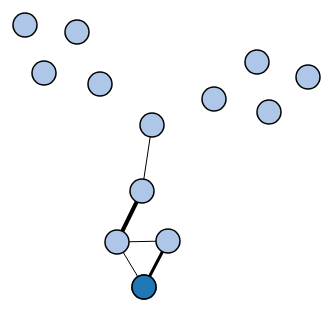
D3 v3 page, settled after 360 driven frames (6 s of simulated time); the page loaded 1 data file(s).



var width = 960,
    height = 500;


var color = d3.scale.category20();

var tooltip = d3.select("body")
  .append("div")
  .style("position", "absolute")
  .style("z-index", "10")
  .style("visibility", "hidden")
  .text("description");

var force = d3.layout.force()
    .size([width, height])
    .charge(-400)
    .linkDistance(40)
    .on("tick", tick);

var drag = force.drag()
    .on("dragstart", dragstart);

var svg = d3.select("body").append("svg")
    .attr("width", width)
    .attr("height", height);

var link = svg.selectAll(".link"),
    node = svg.selectAll(".node");

d3.json("stickyNodeGraph.json", function(error, graph) {
  if (error) throw error;

  force
      .nodes(graph.nodes)
      .links(graph.links)
      .start();

  link = link.data(graph.links)
    .enter().append("line")
      .attr("class", "link")
      .on("mouseover", function(d){return nodeHov(d.value,tooltip);})
      .on("mousemove", function(){return nodeMouseMove(tooltip);})
      .on("mouseout", function(){return tooltip.style("visibility", "hidden");})
      .style("stroke-width", function(d) { return Math.sqrt(d.value); });


  node = node.data(graph.nodes)
    .enter().append("circle")
      .attr("class", "node")
      .attr("r", 12)
      .style("fill", function(d) { return color(d.group); })
      .on("dblclick", dblclick)
      .on("mouseover", function(d){return nodeHov(d.tower,tooltip);})
      .on("mousemove", function(){return nodeMouseMove(tooltip);})
      .on("mouseout", function(){return tooltip.style("visibility", "hidden");})
      .call(drag);
});
function nodeHov(dtype,tooltip){
  return tooltip.text(dtype).style("visibility", "visible");
}
function nodeMouseMove(tooltip){
  tooltip.style("top", (d3.event.pageY-10)+"px").style("left",(d3.event.pageX+10)+"px");
}
function tick() {
  link.attr("x1", function(d) { return d.source.x; })
      .attr("y1", function(d) { return d.source.y; })
      .attr("x2", function(d) { return d.target.x; })
      .attr("y2", function(d) { return d.target.y; });

  node.attr("cx", function(d) { return d.x; })
      .attr("cy", function(d) { return d.y; });
}

function dblclick(d) {
  d3.select(this).classed("fixed", d.fixed = false);
}

function dragstart(d) {
  d3.select(this).classed("fixed", d.fixed = true);
}



### data: stickyNodeGraph.json
{
 "nodes": [
  {
   "x": 469,
   "y": 410,
   "tower": 1,
   "group": 20,
   "fixed": true
  },
  {
   "x": 469,
   "y": 410,
   "tower": 1,
   "group": 20,
   "fixed": true
  },
  {
   "x": 493,
   "y": 364,
   "tower": 2,
   "group": 1,
   "fixed": true
  },
  {
   "x": 442,
   "y": 365,
   "tower": 4,
   "group": 1,
   "fixed": true
  },
  {
   "x": 467,
   "y": 314,
   "tower": 5,
   "group": 1,
   "fixed": true
  },
  {
   "x": 477,
   "y": 248,
   "tower": 6,
   "group": 1,
   "fixed": true
  },
  {
   "x": 425,
   "y": 207,
   "tower": 10,
   "group": 1,
   "fixed": true
  },
  {
   "x": 402,
   "y": 155,
   "tower": 1,
   "group": 1,
   "fixed": true
  },
  "... 7 more items"
 ],
 "links": [
  {
   "source": 0,
   "target": 1,
   "value": 1
  },
  {
   "source": 1,
   "target": 2,
   "value": 1
  },
  {
   "source": 7,
   "target": 7,
   "value": 25
  },
  {
   "source": 2,
   "target": 0,
   "value": 9
  },
  {
   "source": 1,
   "target": 3,
   "value": 1
  },
  {
   "source": 3,
   "target": 2,
   "value": 1
  },
  {
   "source": 3,
   "target": 4,
   "value": 16
  },
  {
   "source": 4,
   "target": 5,
   "value": 1
  }
 ]
}